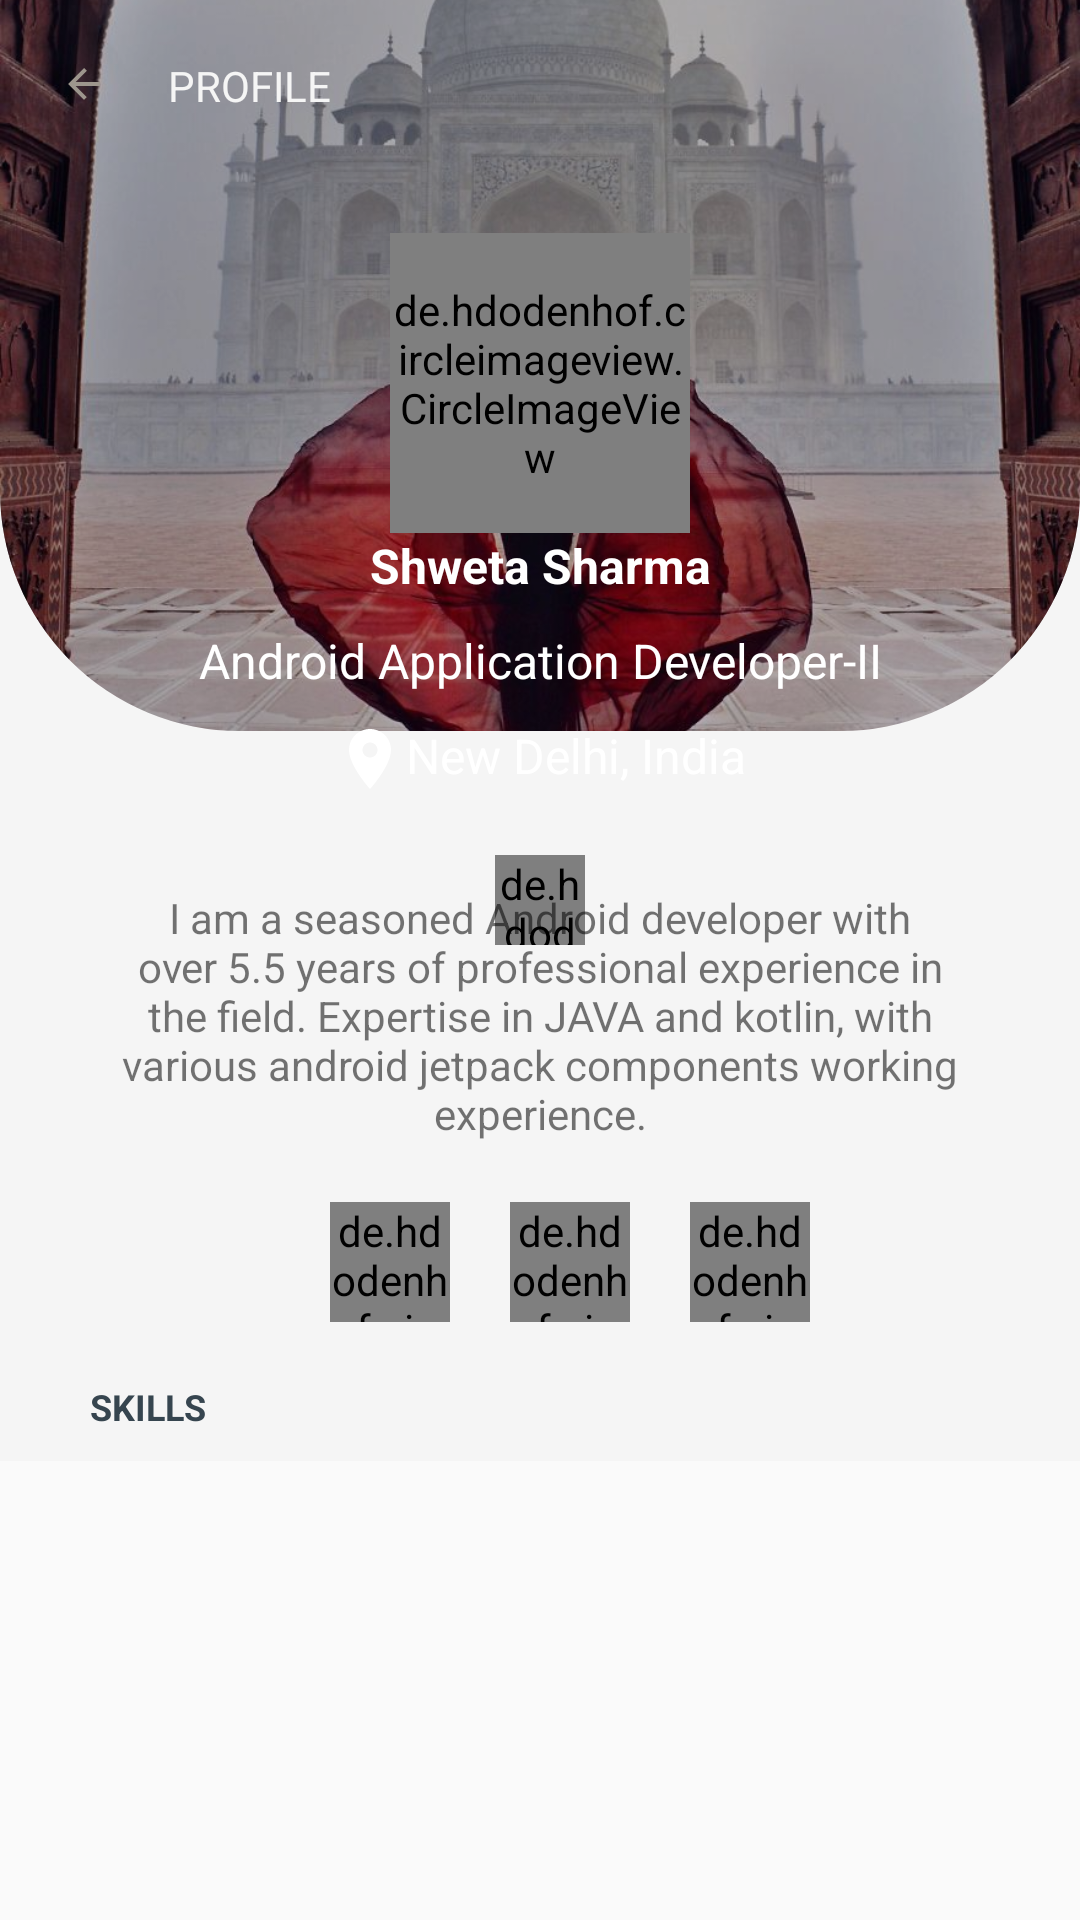

The Android layout XML behind this screen, and the referenced resources:
<!-- AndroidManifest.xml: application theme Theme.Design.Light.NoActionBar -->
<!-- res/layout/activity_profile.xml -->
<?xml version="1.0" encoding="utf-8"?>
<androidx.core.widget.NestedScrollView
    xmlns:android="http://schemas.android.com/apk/res/android"
    xmlns:tools="http://schemas.android.com/tools"
    android:layout_marginBottom="@dimen/_10dp"
    android:layout_width="match_parent"
    android:layout_height="wrap_content">
<androidx.constraintlayout.widget.ConstraintLayout
    android:layout_width="match_parent"
    android:layout_height="wrap_content"
    android:background="@color/off_beat_white"
    xmlns:app="http://schemas.android.com/apk/res-auto"
    tools:context=".view.ProfileActivity">

    <com.google.android.material.imageview.ShapeableImageView
        android:id="@+id/gradient_profile_top"
        android:layout_width="match_parent"
        android:layout_height="0dp"
        android:contentDescription="@string/background"
        android:src="@drawable/tajmahal_new"
        android:scaleType="centerCrop"
        app:shapeAppearanceOverlay="@style/roundedCorners"
        app:layout_constraintStart_toStartOf="parent"
        app:layout_constraintTop_toTopOf="parent"
        app:layout_constraintHeight_percent=".5"
        app:layout_constraintEnd_toEndOf="parent"
        />


    <ImageView
        android:id="@+id/bg"
        android:layout_width="match_parent"
        android:layout_height="0dp"
        android:contentDescription="@string/background"
        android:src="@drawable/gradient_profile_curved"
        app:layout_constraintStart_toStartOf="parent"
        app:layout_constraintTop_toTopOf="parent"
        app:layout_constraintHeight_percent=".5"
        app:layout_constraintEnd_toEndOf="parent"
        />



    <include
        android:id="@+id/tool_bar"
        layout="@layout/layout_toolbar"/>

    <de.hdodenhof.circleimageview.CircleImageView
        android:id="@+id/iv_profile"
        android:layout_width="100dp"
        android:layout_height="100dp"
        android:layout_marginTop="@dimen/_20dp"
        android:src="@drawable/female_avatar"
        app:layout_constraintStart_toStartOf="parent"
        app:layout_constraintTop_toBottomOf="@id/tool_bar"
        app:layout_constraintEnd_toEndOf="parent"
        />


    <TextView
        android:id="@+id/name"
        android:text="@string/name"
        android:textSize="@dimen/_16sp"
        android:textStyle="bold"
        android:textColor="@color/white"
        android:layout_width="wrap_content"
        android:layout_height="wrap_content"
        app:layout_constraintStart_toStartOf="parent"
        app:layout_constraintTop_toBottomOf="@id/iv_profile"
        app:layout_constraintEnd_toEndOf="parent"
       />


    <TextView
        android:id="@+id/designation"
        android:text="@string/designation"
        android:textSize="@dimen/_16sp"
        android:textColor="@color/white"
        android:layout_marginTop="@dimen/_10dp"
        android:layout_width="wrap_content"
        android:layout_height="wrap_content"
        app:layout_constraintStart_toStartOf="parent"
        app:layout_constraintTop_toBottomOf="@id/name"
        app:layout_constraintEnd_toEndOf="parent"
        />

    <TextView
        android:id="@+id/location"
        android:text="@string/location"
        android:textSize="@dimen/_16sp"
        android:textColor="@color/white"
        android:drawableStart="@drawable/ic_baseline_location_on_24"
        android:layout_marginTop="@dimen/_10dp"
        android:layout_width="wrap_content"
        android:layout_height="wrap_content"
        app:layout_constraintStart_toStartOf="parent"
        app:layout_constraintTop_toBottomOf="@id/designation"
        app:layout_constraintEnd_toEndOf="parent"
        />


    <de.hdodenhof.circleimageview.CircleImageView
        android:id="@+id/like"
        android:layout_marginTop="@dimen/_20dp"
        app:layout_constraintStart_toStartOf="@id/location"
        app:layout_constraintEnd_toEndOf="@id/location"
        app:layout_constraintTop_toBottomOf="@id/location"
        android:src="@drawable/heart_icon"
        android:layout_width="@dimen/_30dp"
        android:layout_height="@dimen/_30dp"/>


    <TextView
        android:id="@+id/favorite_count"
        app:layout_constraintStart_toStartOf="parent"
        app:layout_constraintTop_toTopOf="@id/like"
        android:text="112"
        android:visibility="invisible"
        android:textSize="@dimen/_14sp"
        android:textColor="@color/teal_200"
        android:layout_marginStart="@dimen/_60dp"
        android:layout_width="wrap_content"
        android:layout_height="wrap_content"/>

    <TextView
        app:layout_constraintStart_toStartOf="@id/favorite_count"
        app:layout_constraintEnd_toEndOf="@id/favorite_count"
        app:layout_constraintTop_toBottomOf="@id/favorite_count"
        android:textSize="@dimen/_12sp"
        android:layout_marginTop="@dimen/_2dp"
        android:text="@string/favourites"
        android:visibility="invisible"
        android:textColor="@color/white"
        android:layout_width="wrap_content"
        android:layout_height="wrap_content"/>

    <TextView
        android:id="@+id/profile_views"
        app:layout_constraintTop_toTopOf="@id/like"
        app:layout_constraintEnd_toEndOf="parent"
        android:text="116"
        android:textSize="@dimen/_14sp"
        android:visibility="invisible"
        android:textColor="@color/teal_200"
        android:layout_marginEnd="@dimen/_60dp"
        android:layout_width="wrap_content"
        android:layout_height="wrap_content"/>

    <TextView
        android:layout_width="wrap_content"
        android:layout_height="wrap_content"
        android:layout_marginTop="@dimen/_2dp"
        android:text="@string/profile_views"
        android:textColor="@color/white"
        android:textSize="@dimen/_12sp"
        android:visibility="invisible"
        app:layout_constraintEnd_toEndOf="@id/profile_views"
        app:layout_constraintStart_toStartOf="@id/profile_views"
        app:layout_constraintTop_toBottomOf="@id/profile_views" />


    <TextView
        android:id="@+id/profile_summary"
        android:layout_marginTop="@dimen/_160dp"
        android:text="@string/profile_summary"
        android:paddingStart="@dimen/_30dp"
        android:paddingEnd="@dimen/_30dp"
        android:paddingTop="@dimen/_30dp"
        android:gravity="center"
        app:layout_constraintStart_toStartOf="parent"
        app:layout_constraintEnd_toEndOf="parent"
        app:layout_constraintTop_toTopOf="parent"
        app:layout_constraintBottom_toBottomOf="parent"
        android:layout_width="wrap_content"
        android:layout_height="wrap_content"/>


    <de.hdodenhof.circleimageview.CircleImageView
        android:id="@+id/whatsapp"
        android:layout_marginTop="@dimen/_20dp"
        app:layout_constraintStart_toStartOf="@id/profile_summary"
        app:layout_constraintTop_toBottomOf="@id/profile_summary"
        app:layout_constraintEnd_toStartOf="@+id/linkedIn"
        app:layout_constraintHorizontal_chainStyle="packed"
        android:layout_marginStart="@dimen/_20dp"
        android:src="@drawable/whatsapp_icon"
        android:layout_width="@dimen/_40dp"
        android:layout_height="@dimen/_40dp"/>

    <de.hdodenhof.circleimageview.CircleImageView
        android:id="@+id/linkedIn"
        android:layout_width="@dimen/_40dp"
        android:layout_height="@dimen/_40dp"
        android:src="@drawable/linkedin_icon"
        android:layout_marginStart="@dimen/_20dp"
        app:layout_constraintBottom_toBottomOf="@+id/whatsapp"
        app:layout_constraintEnd_toStartOf="@+id/stackoverflow"
        app:layout_constraintStart_toEndOf="@id/whatsapp"
        app:layout_constraintTop_toTopOf="@+id/whatsapp" />


    <de.hdodenhof.circleimageview.CircleImageView
        android:id="@+id/stackoverflow"
        android:layout_width="@dimen/_40dp"
        android:layout_height="@dimen/_40dp"
        android:src="@drawable/stackoverflow_icon"
        android:layout_marginStart="@dimen/_20dp"
        app:layout_constraintBottom_toBottomOf="@+id/linkedIn"
        app:layout_constraintStart_toEndOf="@id/linkedIn"
        app:layout_constraintEnd_toEndOf="@id/profile_summary"
        app:layout_constraintTop_toTopOf="@+id/linkedIn" />

    <TextView
        android:id="@+id/skills_label"
        android:text="@string/skills"
        android:textSize="@dimen/_12sp"
        android:textStyle="bold"
        android:textColor="@color/charcoal_black"
        android:layout_marginStart="@dimen/_30dp"
        android:layout_marginTop="@dimen/_20dp"
        app:layout_constraintStart_toStartOf="parent"
        app:layout_constraintTop_toBottomOf="@id/whatsapp"
        android:layout_width="wrap_content"
        android:layout_height="wrap_content"/>


    <androidx.recyclerview.widget.RecyclerView
        android:id="@+id/rv_skills"
        android:layout_width="match_parent"
        android:layout_height="wrap_content"
        android:layout_marginTop="@dimen/_10dp"
        android:layout_marginStart="@dimen/_30dp"
        android:layout_marginEnd="@dimen/_30dp"
        android:layout_marginBottom="@dimen/_10dp"
        android:overScrollMode="never"
        app:layout_constraintStart_toStartOf="parent"
        app:layout_constraintTop_toBottomOf="@id/skills_label"

        />
</androidx.constraintlayout.widget.ConstraintLayout>
</androidx.core.widget.NestedScrollView>
<!-- res/layout/layout_toolbar.xml (included above) -->
<?xml version="1.0" encoding="utf-8"?>
<ScrollView
    android:layout_width="match_parent"
    android:layout_height="wrap_content"
    xmlns:app="http://schemas.android.com/apk/res-auto"
    xmlns:android="http://schemas.android.com/apk/res/android">

<androidx.constraintlayout.widget.ConstraintLayout
    android:layout_width="match_parent"
    android:layout_height="wrap_content"
    android:padding="@dimen/_20dp">

    <ImageView
        android:src="@drawable/ic_baseline_arrow_back_24"
        app:layout_constraintStart_toStartOf="parent"
        app:layout_constraintTop_toTopOf="parent"
        android:id="@+id/btn_back_navigation"
        android:layout_width="wrap_content"
        android:layout_height="wrap_content"/>


    <TextView
        android:id="@+id/header"
        app:layout_constraintStart_toEndOf="@id/btn_back_navigation"
        app:layout_constraintTop_toTopOf="@id/btn_back_navigation"
        app:layout_constraintBottom_toBottomOf="@id/btn_back_navigation"
        android:textColor="@color/off_beat_white"
        android:layout_marginStart="20dp"
        android:text="@string/profile"
        android:textAllCaps="true"
        android:layout_width="wrap_content"
        android:layout_height="wrap_content"/>

</androidx.constraintlayout.widget.ConstraintLayout>
</ScrollView>
<!-- resources referenced by this layout -->
<resources>
  <color name="charcoal_black">#36454F</color>
  <color name="off_beat_white">#f5f5f5</color>
  <color name="teal_200">#FF03DAC5</color>
  <color name="white">#FFFFFFFF</color>
  <dimen name="_10dp">10dp</dimen>
  <dimen name="_12sp">12sp</dimen>
  <dimen name="_14sp">14sp</dimen>
  <dimen name="_160dp">160dp</dimen>
  <dimen name="_16sp">16sp</dimen>
  <dimen name="_20dp">20dp</dimen>
  <dimen name="_2dp">2dp</dimen>
  <dimen name="_30dp">30dp</dimen>
  <dimen name="_40dp">40dp</dimen>
  <dimen name="_60dp">60dp</dimen>
  <!-- drawable gradient_profile_curved (drawable) -->
  <?xml version="1.0" encoding="utf-8"?>
  <shape xmlns:android="http://schemas.android.com/apk/res/android"
      android:shape="rectangle">
  
      <solid
          android:color="@color/black_half_opacity"/>
      <corners
          android:bottomLeftRadius="80dp"
          android:bottomRightRadius="80dp"
          android:topLeftRadius="0dp"
          android:topRightRadius="0dp" />
      <padding
          android:bottom="0dp"
          android:left="0dp"
          android:right="0dp"
          android:top="0dp" />
  
  
  
  </shape>
  <!-- drawable heart_icon: webp bitmap (drawable, 16330 bytes) -->
  <!-- drawable ic_baseline_arrow_back_24 (drawable) -->
  <vector android:autoMirrored="true"
      android:height="16dp" android:tint="@color/header_toolbar"
      android:viewportHeight="24" android:viewportWidth="24"
      android:width="16dp" xmlns:android="http://schemas.android.com/apk/res/android">
      <path android:fillColor="@android:color/white" android:pathData="M20,11H7.83l5.59,-5.59L12,4l-8,8 8,8 1.41,-1.41L7.83,13H20v-2z"/>
  </vector>
  <!-- drawable ic_baseline_location_on_24 (drawable) -->
  <vector  android:height="24dp"
      android:tint="#FFFFFF" android:viewportHeight="24"
      android:viewportWidth="24" android:width="24dp" xmlns:android="http://schemas.android.com/apk/res/android">
      <path android:fillColor="@android:color/white" android:pathData="M12,2C8.13,2 5,5.13 5,9c0,5.25 7,13 7,13s7,-7.75 7,-13c0,-3.87 -3.13,-7 -7,-7zM12,11.5c-1.38,0 -2.5,-1.12 -2.5,-2.5s1.12,-2.5 2.5,-2.5 2.5,1.12 2.5,2.5 -1.12,2.5 -2.5,2.5z"/>
  </vector>
  <!-- drawable stackoverflow_icon: webp bitmap (drawable, 4510 bytes) -->
  <!-- drawable tajmahal_new: jpeg bitmap (drawable, 135754 bytes) -->
  <string name="background">Background</string>
  <string name="designation">Android Application Developer-II</string>
  <string name="favourites">Favorites</string>
  <string name="location">New Delhi, India</string>
  <string name="name">Shweta Sharma</string>
  <string name="profile">Profile</string>
  <string name="profile_summary">I am a seasoned Android developer with over
          5.5 years of professional experience in the field.
          Expertise in JAVA and kotlin, with various android jetpack components working experience.
  </string>
  <string name="profile_views">Profile Views</string>
  <string name="skills">SKILLS</string>
  <style name="roundedCorners" parent="Theme.MaterialComponents">
          <item name="cornerFamily">rounded</item>
          <item name="cornerSizeBottomLeft">80dp</item>
          <item name="cornerSizeBottomRight">80dp</item>
      </style>
  <color name="black_half_opacity">#4D000000</color>
  <color name="header_toolbar">#9D968D</color>
</resources>
